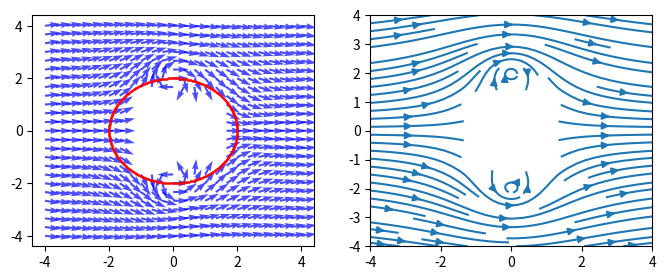

Write the Python code that produced this figure.
# -*- coding: utf-8 -*-
"""
Created on Wed Aug 24 13:49:01 2022

@author: JUAN S SAAVEDRA
"""

from numpy import sin,pi,linspace
from pylab import plot,show,subplot,axis
import matplotlib.pyplot as plt
import numpy as np

N = 25
x = np.linspace(-4,4,N )
y = np.linspace(-4,4,N )
h = 0.001


X,Y = np.meshgrid(x,y)
def GetCharges(N=2):
    
    Q = np.zeros(N)
    r = np.zeros((N,2))
    
    Q[0] = 1
    Q[1] = -1
    
    r[0] = [0.05,0.1]
    r[1] = [0.05,-0.1]
    
    for i in range(N):
        r[i] = [ 2*np.cos( 2*np.pi*i/N ), 2*np.sin( 2*np.pi*i/N ) ] 
        Q[i] = 1
    
    return Q,r

Q,rq=GetCharges(1000)

def Potencial ( x, y ): 
    return  2*x*(1-((2**2)/(x**2 + y**2)))
     
             
derivadaCx= lambda  x,f,h,y :  (f(x+h , y )-f(x-h , y ))/(2*h)

derivadaCy= lambda  x,f,h,y :  -(f(x,y+h )-f(x,y-h ))/(2*h)


def campo(x,y):
    
  
    campo_x = derivadaCx(x,Potencial,h,y)
    campo_y = derivadaCy(x,Potencial,h,y)
        
    return campo_x,campo_y

u = 1.6

def GetField(x,y):
    
    Ex = np.zeros((N,N))
    Ey = np.zeros((N,N))
    
    for i in range(N):
        for j in range(N):
            if x[i]<=-u or x[i] >=  u or y[j]<=-u or y[j]>=u:
                Ex[i,j],Ey[i,j] = campo(x[i],y[j])
            
    return Ex,Ey

Ex,Ey = GetField(x,y)

fig = plt.figure(figsize=(8,3))
ax = fig.add_subplot(1,2,1)

for i in range(N):
    for j in range(N):
        ax.quiver(x[i],y[j],Ex[i,j],Ey[i,j],color='blue',alpha=0.7)
        
ax.scatter(rq[:,0],rq[:,1],color='r',s=0.1)
ax1 = fig.add_subplot(1,2,2)
ax1.streamplot(X,Y,Ex.T,Ey.T)
